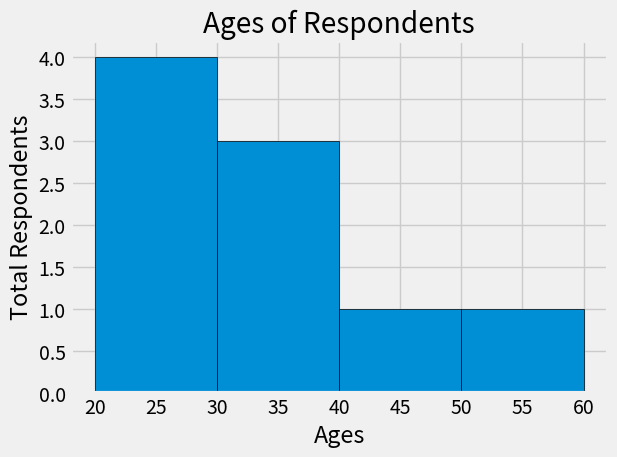

Generate this figure with matplotlib:
from matplotlib import pyplot as plt

plt.style.use('fivethirtyeight')

ages = [18, 19, 21, 25, 26, 26, 30, 32, 38, 45, 55]
bins = [20, 30, 40, 50, 60]



plt.hist(ages, bins=bins, edgecolor='black')

plt.title('Ages of Respondents')
plt.xlabel('Ages')
plt.ylabel('Total Respondents')

plt.tight_layout()

plt.show()